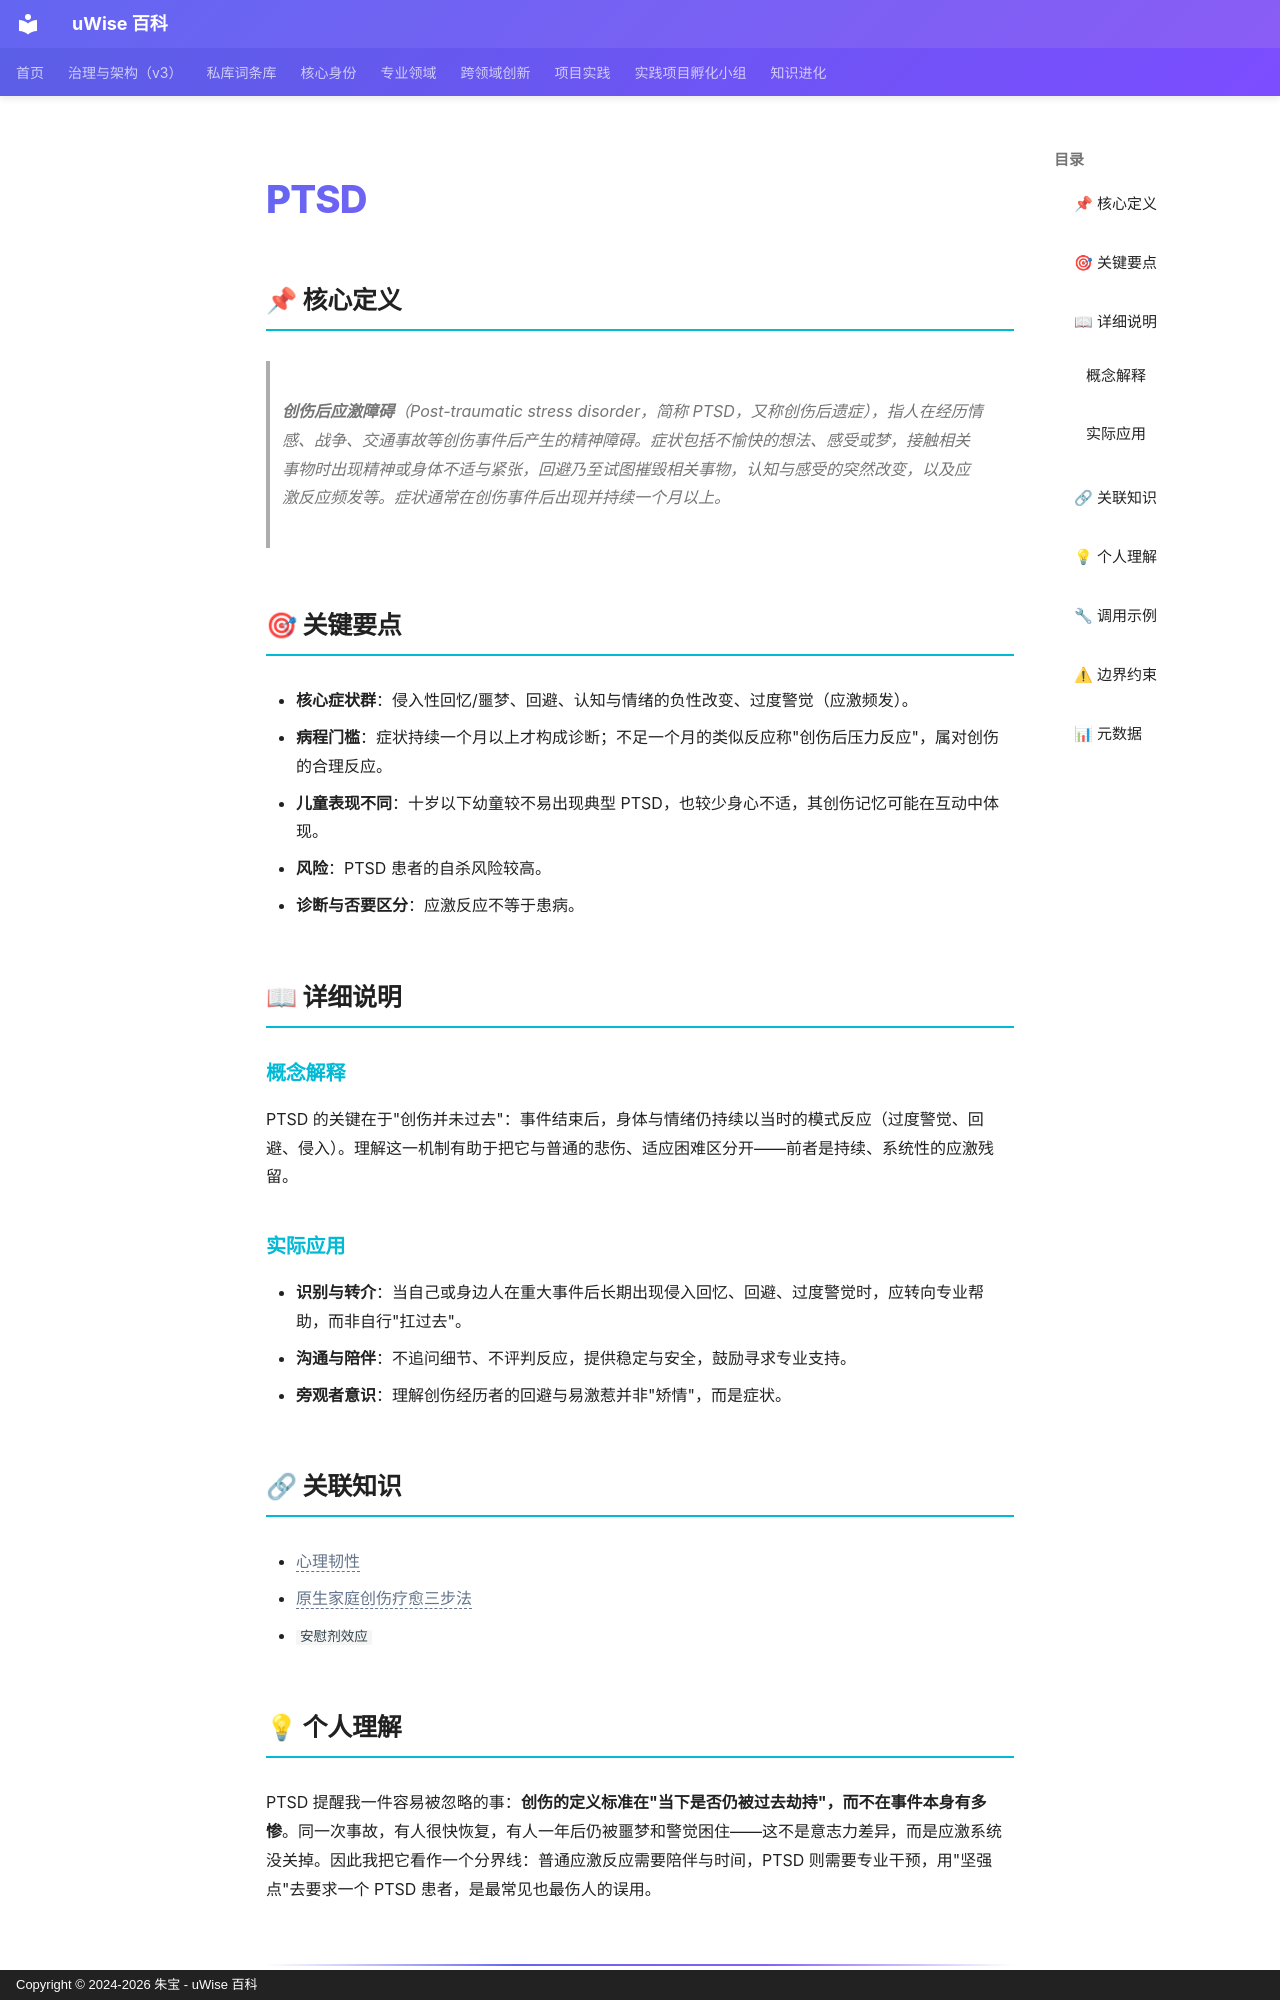

repository: zhubao315/uWise · page: vault-encyclopedia/ptsd-md-a2e1522a/index.html · generator: mkdocs · copyright: Copyright © 2024-2026 朱宝 - uWise 百科

---
title: "PTSD"
description: "创伤后应激障碍（Post-traumatic stress disorder，简称 PTSD，又称创伤后遗症），指人在经历情感、战争、交通事故等创伤事件后产生的精神障碍。症状包括不愉快的想法、感受或梦，接触相关事物时出现精神或身体不适与紧张，回避乃至试图摧毁相关事物，认知与感受的突然改变，以及应激反应频发等。症状通常在创伤事件后出现并持续一个月以上。"
---

# PTSD

## 📌 核心定义

> **创伤后应激障碍**（Post-traumatic stress disorder，简称 PTSD，又称创伤后遗症），指人在经历情感、战争、交通事故等创伤事件后产生的精神障碍。症状包括不愉快的想法、感受或梦，接触相关事物时出现精神或身体不适与紧张，回避乃至试图摧毁相关事物，认知与感受的突然改变，以及应激反应频发等。症状通常在创伤事件后出现并持续一个月以上。

## 🎯 关键要点

- **核心症状群**：侵入性回忆/噩梦、回避、认知与情绪的负性改变、过度警觉（应激频发）。
- **病程门槛**：症状持续一个月以上才构成诊断；不足一个月的类似反应称"创伤后压力反应"，属对创伤的合理反应。
- **儿童表现不同**：十岁以下幼童较不易出现典型 PTSD，也较少身心不适，其创伤记忆可能在互动中体现。
- **风险**：PTSD 患者的自杀风险较高。
- **诊断与否要区分**：应激反应不等于患病。

## 📖 详细说明

### 概念解释

PTSD 的关键在于"创伤并未过去"：事件结束后，身体与情绪仍持续以当时的模式反应（过度警觉、回避、侵入）。理解这一机制有助于把它与普通的悲伤、适应困难区分开——前者是持续、系统性的应激残留。

### 实际应用

- **识别与转介**：当自己或身边人在重大事件后长期出现侵入回忆、回避、过度警觉时，应转向专业帮助，而非自行"扛过去"。
- **沟通与陪伴**：不追问细节、不评判反应，提供稳定与安全，鼓励寻求专业支持。
- **旁观者意识**：理解创伤经历者的回避与易激惹并非"矫情"，而是症状。

## 🔗 关联知识

- <span class="uw-unresolved" data-target="心理韧性" title="未解析的双链目标：心理韧性">心理韧性</span>
- <span class="uw-unresolved" data-target="原生家庭创伤疗愈三步法" title="未解析的双链目标：原生家庭创伤疗愈三步法">原生家庭创伤疗愈三步法</span>
- `安慰剂效应`
